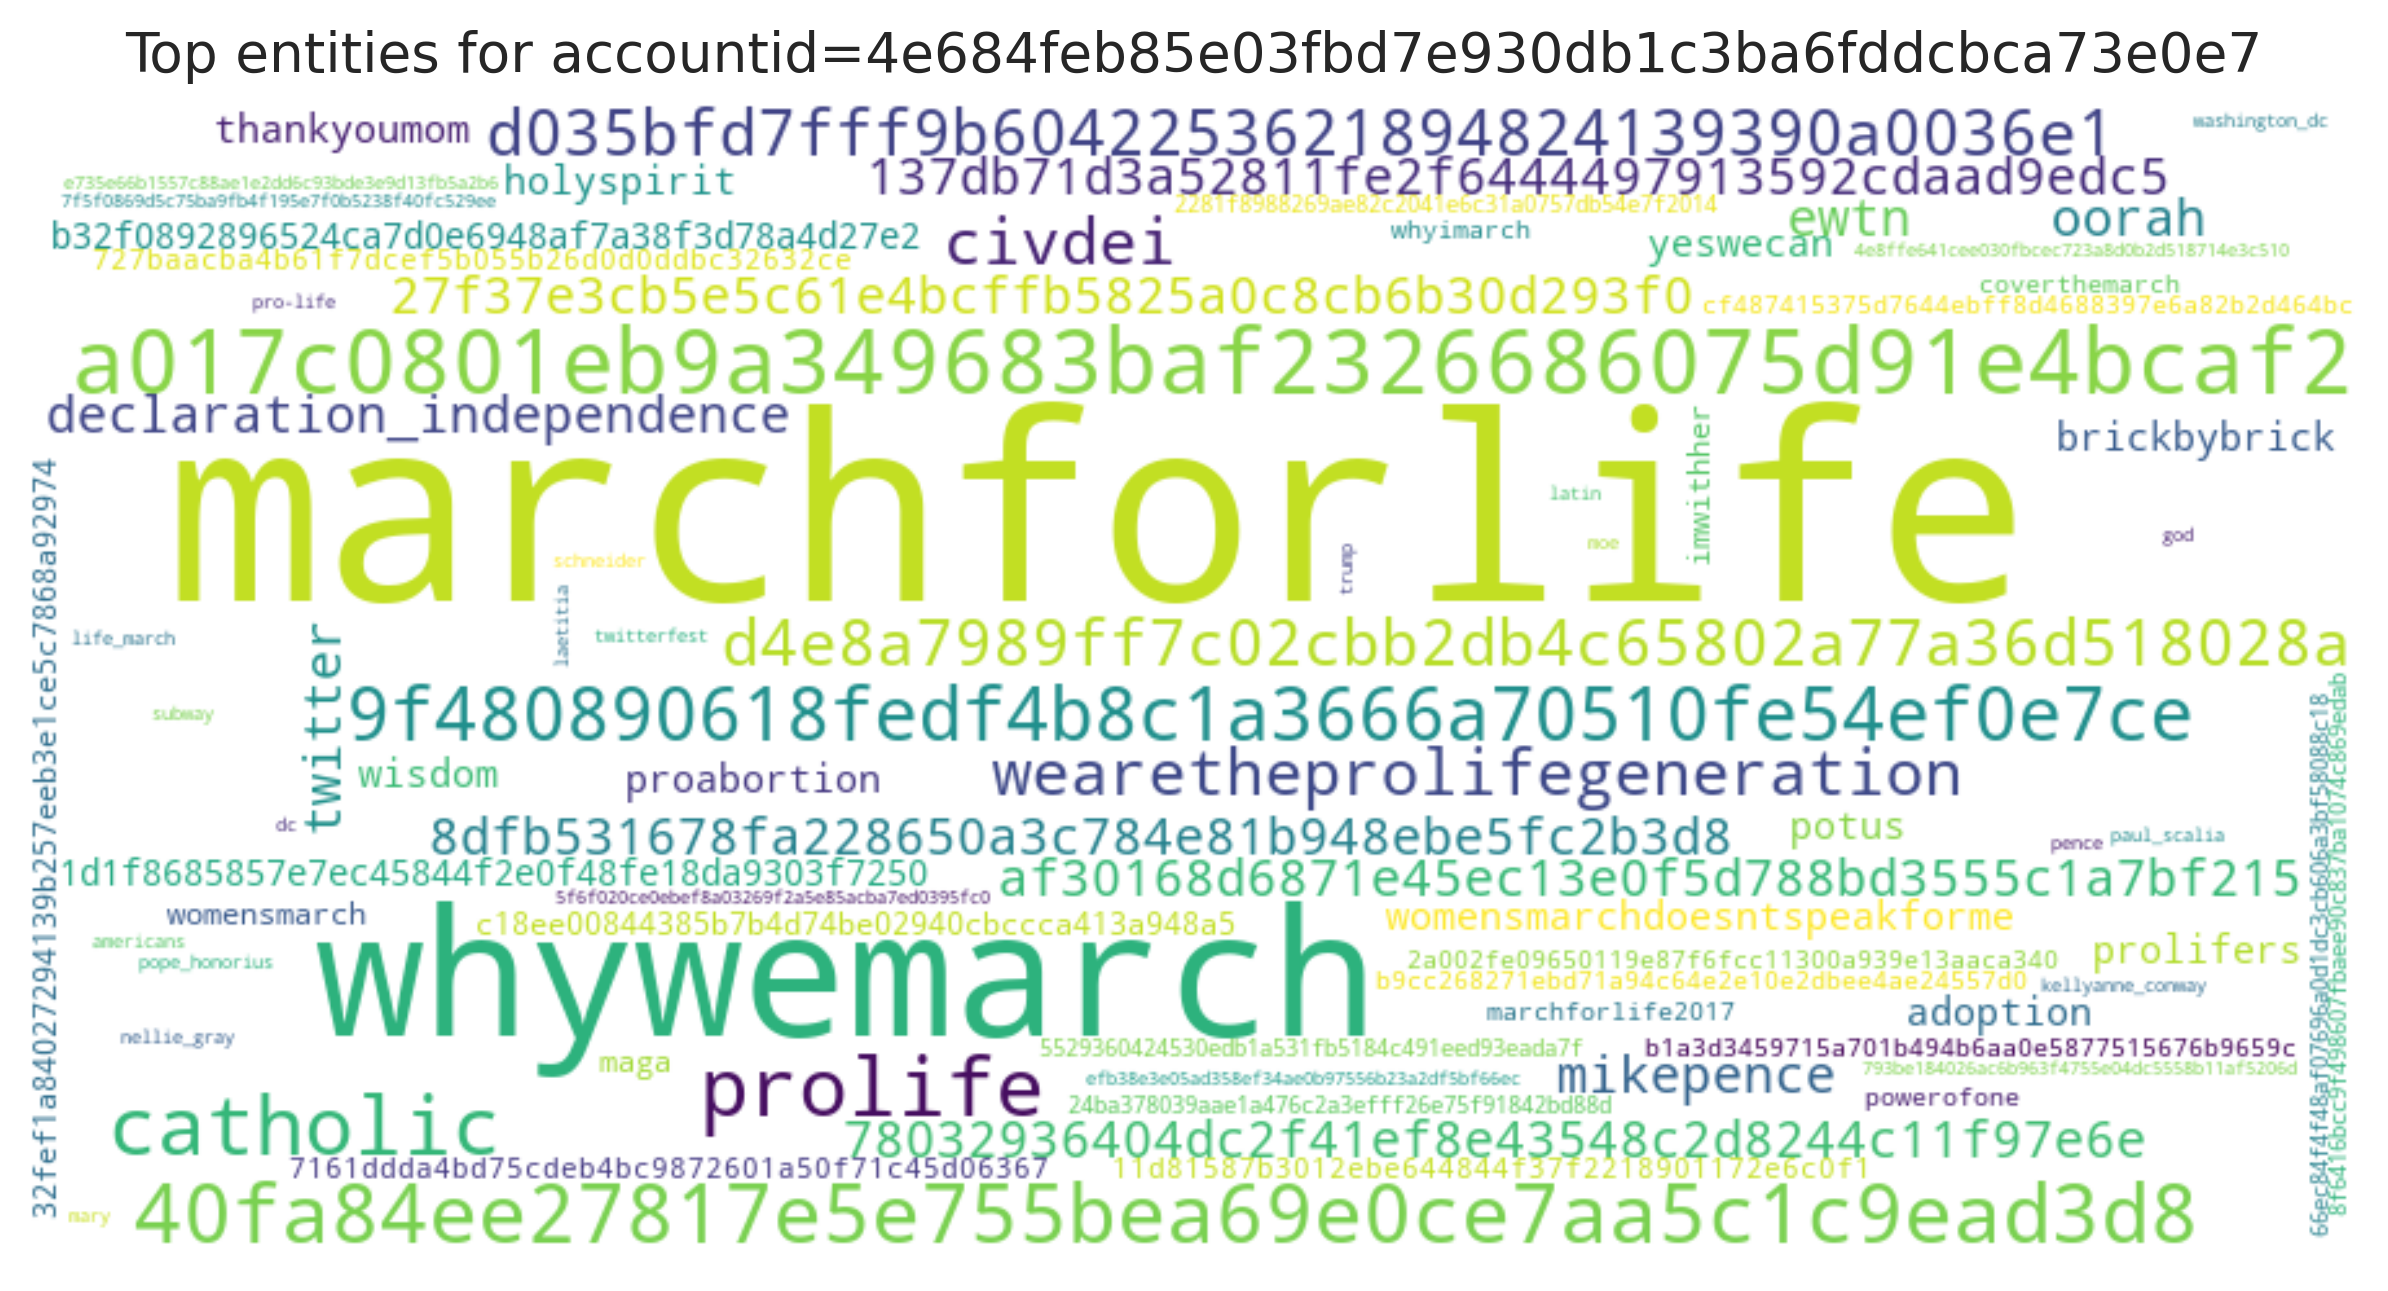

Data behind this chart, as committed beside it:
entity, count
marchforlife, 30
whywemarch, 11
a017c0801eb9a349683baf2326686075d91e4bca…, 6
prolife, 5
catholic, 5
40fa84ee27817e5e755bea69e0ce7aa5c1c9ead3…, 5
9f480890618fedf4b8c1a3666a70510fe54ef0e7…, 4
wearetheprolifegeneration, 3
civdei, 3
d035bfd7fff9b6042253621894824139390a0036…, 3
d4e8a7989ff7c02cbb2db4c65802a77a36d51802…, 3
8dfb531678fa228650a3c784e81b948ebe5fc2b3…, 2
ewtn, 2
mikepence, 2
oorah, 2
137db71d3a52811fe2f6444497913592cdaad9ed…, 2
27f37e3cb5e5c61e4bcffb5825a0c8cb6b30d293…, 2
78032936404dc2f41ef8e43548c2d8244c11f97e…, 2
af30168d6871e45ec13e0f5d788bd3555c1a7bf2…, 2
twitter, 2
declaration_independence, 2
proabortion, 1
potus, 1
prolifers, 1
adoption, 1
wisdom, 1
holyspirit, 1
brickbybrick, 1
womensmarchdoesntspeakforme, 1
thankyoumom, 1
yeswecan, 1
1d1f8685857e7ec45844f2e0f48fe18da9303f72…, 1
b32f0892896524ca7d0e6948af7a38f3d78a4d27…, 1
c18ee00844385b7b4d74be02940cbccca413a948…, 1
imwithher, 1
womensmarch, 1
maga, 1
32fef1a84027294139b257eeb3e1ce5c7868a929…, 1
727baacba4b61f7dcef5b055b26d0d0ddbc32632…, 1
11d81587b3012ebe644844f37f2218901172e6c0…, 1
7161ddda4bd75cdeb4bc9872601a50f71c45d063…, 1
2a002fe09650119e87f6fcc11300a939e13aaca3…, 1
b1a3d3459715a701b494b6aa0e5877515676b965…, 1
powerofone, 1
coverthemarch, 1
marchforlife2017, 1
whyimarch, 1
b9cc268271ebd71a94c64e2e10e2dbee4ae24557…, 1
cf487415375d7644ebff8d4688397e6a82b2d464…, 1
5529360424530edb1a531fb5184c491eed93eada…, 1
24ba378039aae1a476c2a3efff26e75f91842bd8…, 1
2281f8988269ae82c2041e6c31a0757db54e7f20…, 1
66ec84f4f48af07696a0d1dc3cb606a3bf58088c…, 1
8f6416bcc9f498607fbaee90c837ba1074c869ed…, 1
efb38e3e05ad358ef34ae0b97556b23a2df5bf66…, 1
5f6f020ce0ebef8a03269f2a5e85acba7ed0395f…, 1
4e8ffe641cee030fbcec723a8d0b2d518714e3c5…, 1
e735e66b1557c88ae1e2dd6c93bde3e9d13fb5a2…, 1
pope_honorius, 1
laetitia, 1
... 19 more rows
